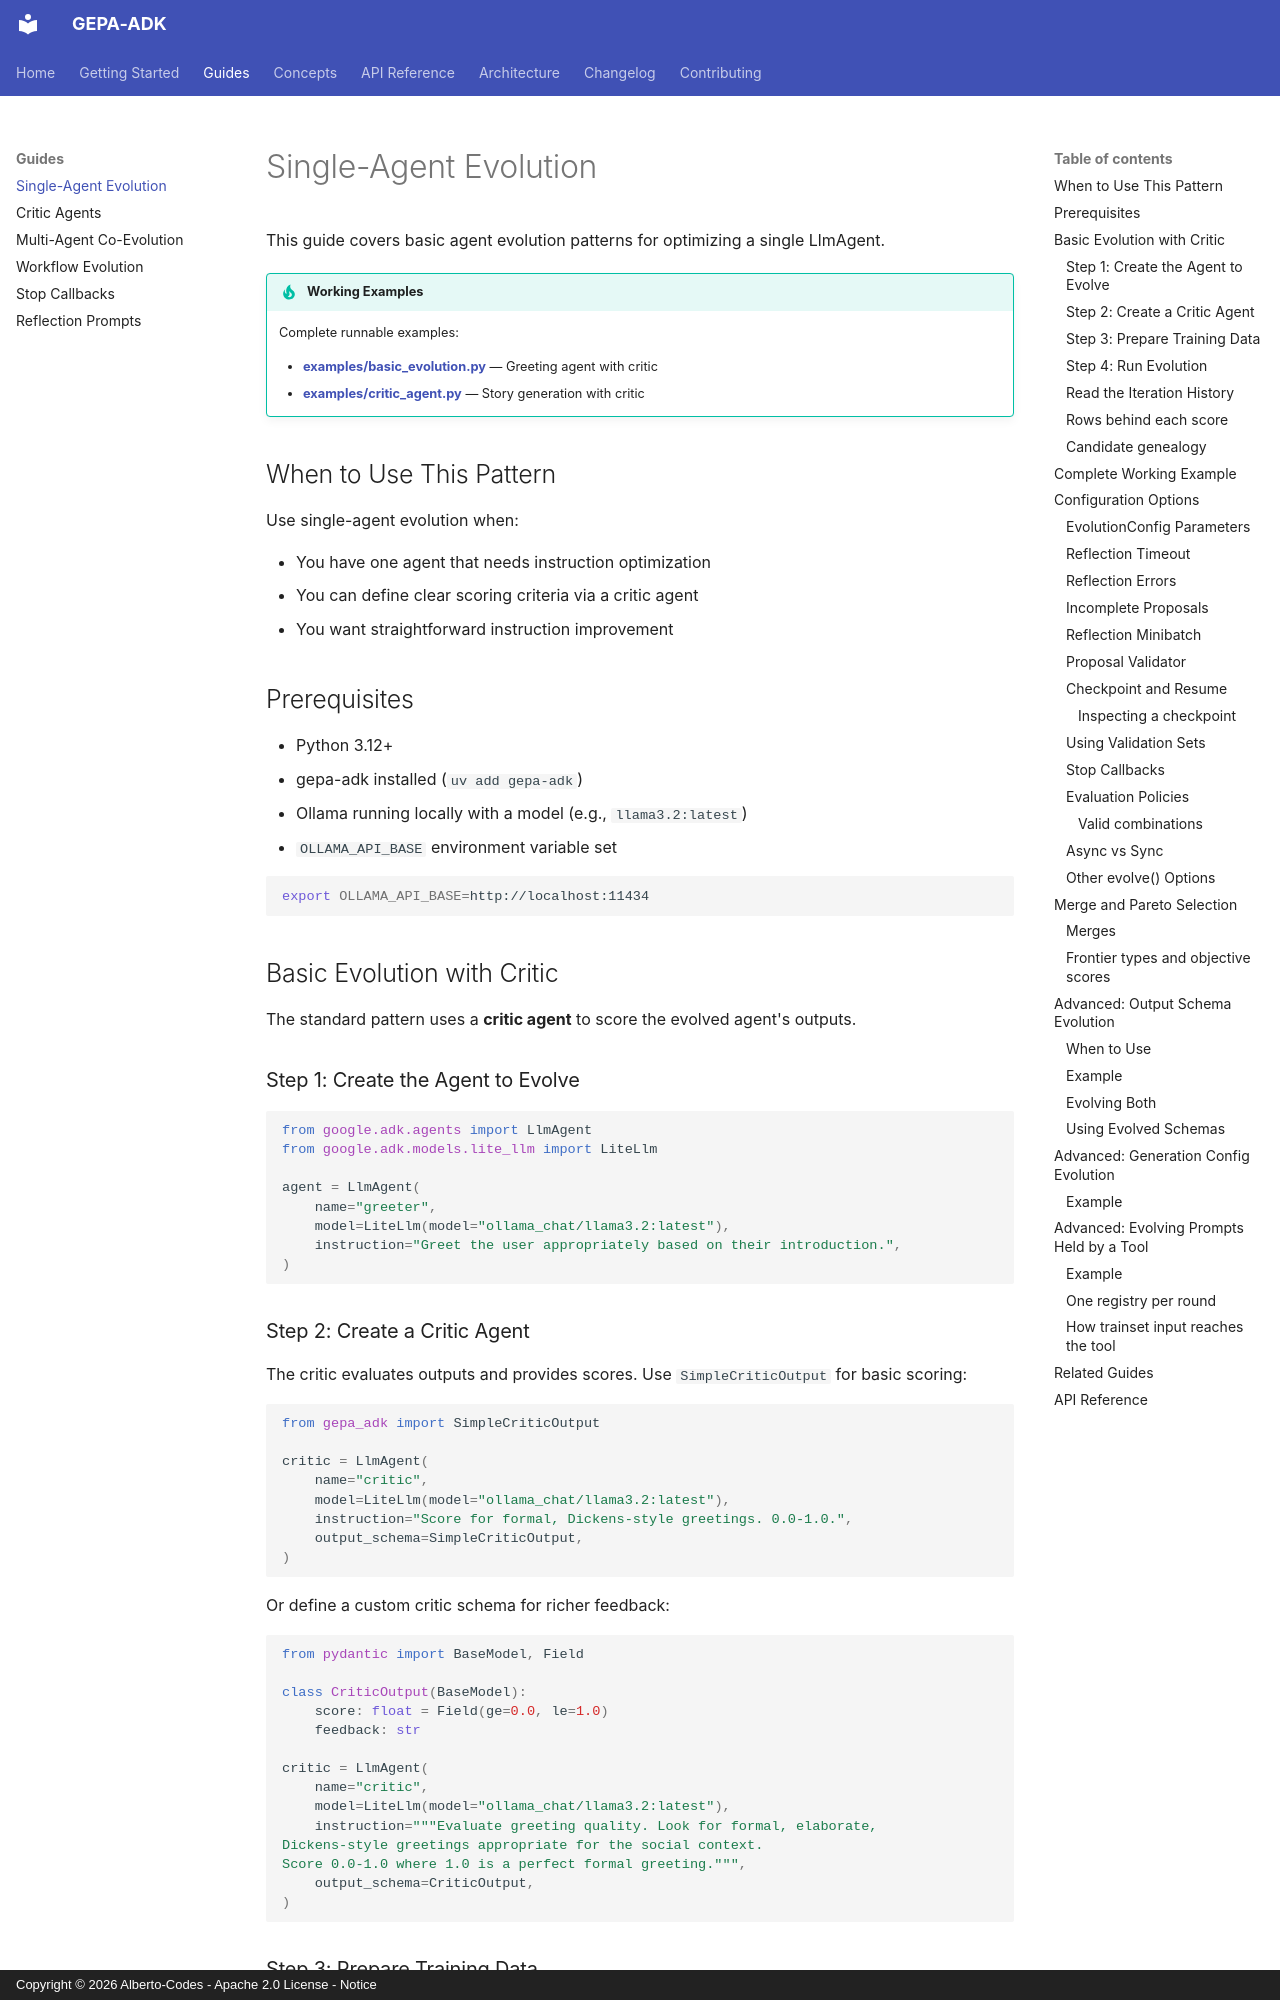

repository: Alberto-Codes/gepa-adk · page: guides/single-agent/index.html · generator: mkdocs · copyright: Copyright © 2026 Alberto-Codes - Apache 2.0 License - Notice

# Single-Agent Evolution

This guide covers basic agent evolution patterns for optimizing a single LlmAgent.

!!! tip "Working Examples"
    Complete runnable examples:

    - **[examples/basic_evolution.py](https://github.com/Alberto-Codes/gepa-adk/blob/HEAD/examples/basic_evolution.py)** — Greeting agent with critic
    - **[examples/critic_agent.py](https://github.com/Alberto-Codes/gepa-adk/blob/HEAD/examples/critic_agent.py)** — Story generation with critic

## When to Use This Pattern

Use single-agent evolution when:

- You have one agent that needs instruction optimization
- You can define clear scoring criteria via a critic agent
- You want straightforward instruction improvement

## Prerequisites

- Python 3.12+
- gepa-adk installed (`uv add gepa-adk`)
- Ollama running locally with a model (e.g., `llama3.2:latest`)
- `OLLAMA_API_BASE` environment variable set

```bash
export OLLAMA_API_BASE=http://localhost:11434
```

## Basic Evolution with Critic

The standard pattern uses a **critic agent** to score the evolved agent's outputs.

### Step 1: Create the Agent to Evolve

```python
from google.adk.agents import LlmAgent
from google.adk.models.lite_llm import LiteLlm

agent = LlmAgent(
    name="greeter",
    model=LiteLlm(model="ollama_chat/llama3.2:latest"),
    instruction="Greet the user appropriately based on their introduction.",
)
```

### Step 2: Create a Critic Agent

The critic evaluates outputs and provides scores. Use `SimpleCriticOutput` for basic scoring:

```python
from gepa_adk import SimpleCriticOutput

critic = LlmAgent(
    name="critic",
    model=LiteLlm(model="ollama_chat/llama3.2:latest"),
    instruction="Score for formal, Dickens-style greetings. 0.0-1.0.",
    output_schema=SimpleCriticOutput,
)
```

Or define a custom critic schema for richer feedback:

```python
from pydantic import BaseModel, Field

class CriticOutput(BaseModel):
    score: float = Field(ge=0.0, le=1.0)
    feedback: str

critic = LlmAgent(
    name="critic",
    model=LiteLlm(model="ollama_chat/llama3.2:latest"),
    instruction="""Evaluate greeting quality. Look for formal, elaborate,
Dickens-style greetings appropriate for the social context.
Score 0.0-1.0 where 1.0 is a perfect formal greeting.""",
    output_schema=CriticOutput,
)
```

### Step 3: Prepare Training Data

```python
trainset = [
    {"input": "I am His Majesty, the King."},
    {"input": "I am your mother."},
    {"input": "I am a close friend."},
]
```

### Step 4: Run Evolution

```python
from gepa_adk import evolve, run_sync, EvolutionConfig

config = EvolutionConfig(
    max_iterations=5,
    patience=2,
    reflection_model="ollama_chat/llama3.2:latest",
)

result = run_sync(evolve(agent, trainset, critic=critic, config=config))

print(f"Original score: {result.original_score:.3f}")
print(f"Final score: {result.final_score:.3f}")
print(f"Improvement: {result.improvement:.2%}")
print(f"Evolved instruction:\n{result.evolved_components['instruction']}")
```
